Run: headless pygame with SDL's dummy video driver; simulated clock (each Clock.tick advances the game by its frame time, no real sleeping); random seed 0; keys injected as events and as key.get_pressed() state; mouse plan: one left click at the window centre at the start of phase 2, then a move to the lower-right quarter at the start of phase 3.
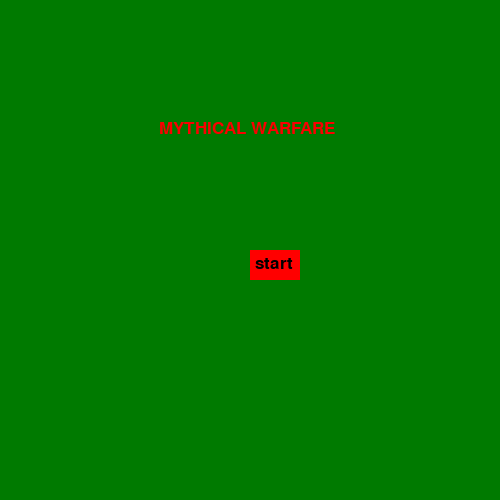
Frame 1 of 4 · flips 1–60 · no input
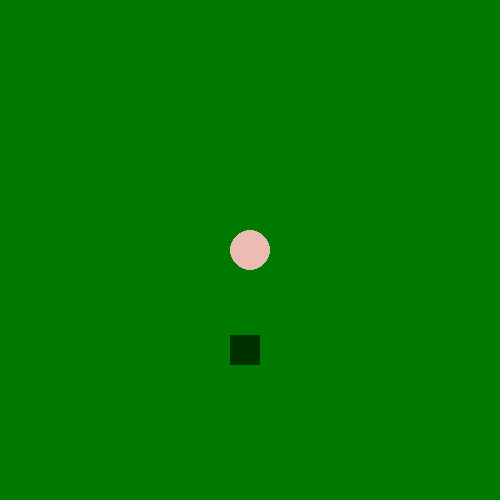
Frame 2 of 4 · flips 61–180 · clicked the window centre · tapped SPACE, RETURN · held RIGHT (→), D
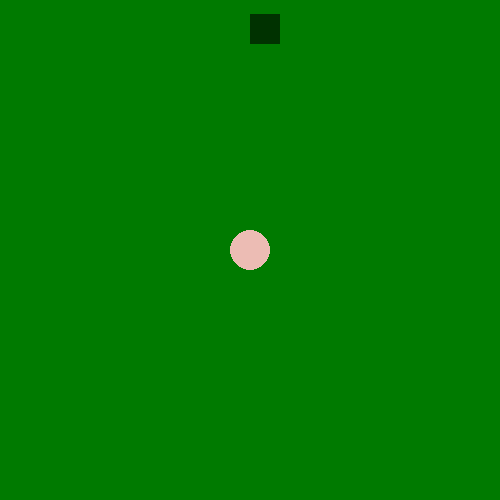
Frame 3 of 4 · flips 181–300 · moved the mouse to the lower-right quarter · held DOWN (↓), S
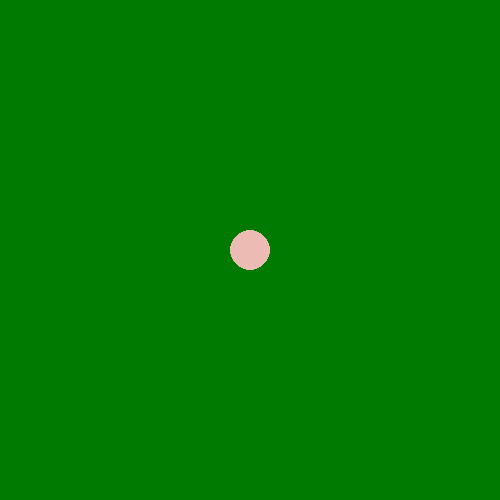
Frame 4 of 4 · flips 301–420 · held LEFT (←), A, UP (↑), W

The pygame program that drew these frames:

#bugs:
# (1) when zombie dead he stays on screen
#
#   fix:
#      idk
#
# (2) zombie moves left only
#    fix: redo the Zombie.update method to calculate distance between
#    zombie and player as vector. Use angle of that vector to rotate the
#    zombie velocity vector. Then add velocity vector to zombie position


import pygame
from pygame import sprite
from pygame import rect
import pygame.math
import math
import random
import time


pygame.init()
pygame.font.init()



player_hit_count= 0



font= pygame.font.SysFont(None, 25)
def message_to_screen(msg,color,pos):
	screen_text= font.render(msg, True, color)
	win.blit(screen_text, (pos))





button_click= 0

class Zombie(pygame.sprite.Sprite):
    def __init__(self, coord):
        super().__init__()
        #self.colour = (0x98, 0xfb, 0x98)  # pale green
        self.colour = (0, 50, 0) # green
        self.width = 30
        self.height = 30
        self.x, self.y = coord

        self.screen_pos = pygame.math.Vector2(0, 0)

        self.image = pygame.Surface([self.width, self.height])
        pygame.draw.rect(self.image, self.colour, [0, 0, self.width, self.height])
        self.rect = self.image.get_rect()

        # max speed of zombie
        self.velocity = pygame.math.Vector2(3, 0)

        self.hp = 3
        self.killed = False
        self.player_hit_count = 0
        self.visible_range = 1000 # zombies can't see very well

    def update_screen_pos(self, player):
        """given player, update zombie screen coordinates"""
        self.screen_pos = pygame.math.Vector2(player.screen_coord((self.x, self.y)))
        self.rect = self.image.get_rect(x=self.screen_pos.x, y=self.screen_pos.y)

    def update(self, player):
        """move toward the player"""
        player_pos = pygame.math.Vector2((player.x, player.y))
        pos = pygame.math.Vector2(self.x, self.y)
        # collision calculation uses screen co-ordinates
        player_screen_pos = pygame.math.Vector2(player.player_screen_coord())
        if not self.rect.collidepoint((player_screen_pos.x, player_screen_pos.y)):
            to_player = player_pos - pos
            if to_player.length() < self.visible_range:
                _, angle_to_player = to_player.as_polar()
                move = self.velocity.rotate(angle_to_player)
                pos += move
                self.x, self.y = pos.x, pos.y
        else:
            self.player_hit_count += 1
            print('gotcha - %d' % self.player_hit_count)
            player.colour = (255,0,0) # player is hit

        self.update_screen_pos(player)

    def hit(self):
        self.hp -= 1
        if self.hp <= 0:
            self.killed = True
            zombie_kill= 0


def health(full_size, pos_x, pos_y):
        player_hp= full_size/600
        health= (player_hp - player_hit_count)
        pygame.display.update
        hp_bar= health
        pygame.draw.rect(win, (255, 0, 0), (pos_x, pos_y, full_size, 25))
        pygame.draw.rect(win, (0,255,0), (40, 30, 20, 10))
        pygame.draw.rect(win, (0, 255, 0), (pos_x, pos_y, health, 25))
        pygame.display.update()







class Button:
	def __init__(self):
		self.colour = (255, 0, 0)
		self.position= 250
		self.rect_coords = (self.position, self.position, 50, 30)
		self.rect = None
		self.clicked = False

	def draw(self):
		 self.rect = pygame.draw.rect(win, self.colour, self.rect_coords)

	def click(self):
		 for event in pygame.event.get():
				if event.type == pygame.MOUSEBUTTONDOWN:
					click = self.rect.collidepoint(pygame.mouse.get_pos())
					if click == 1:
						self.colour = (0, 0, 255)
						self.clicked = True

	def message(self, msg):
			message_to_screen(msg, [0, 0, 0], [255, 255])



class Biome:
	def __init__(self, biome_pos):
		self.size= random.randint(1000, 10000)
		self.terrain= random.choice('rock', 'grass')
		self.vegitation= (True)
	def conditions(self):
		if self.terrain== ('rock'):
			self.vegitation= (False)
		if self.terrain== ('grass'):
			self.vegitation= (True)
	def generate(self):
		if self.vegitation== True:
			biome_type= random.choice('plains', 'forest', 'lake')
		if self.vegitation== False:
			biome_type= random.choice('mountins', 'desert')
		if biome_type== ('forest'):
			trees = []
			for i in range(self.size):
					tree1_pos = (random.randint(-self.size, self.size), random.randint(-self.size, self.size))
					new_tree = Tree(tree1_pos, self.size)
					if not new_tree.is_colliding(player.coord(), radius):
							trees.append(new_tree)
			rocks = []
			for i in range(1000):
					rock1_pos = (random.randint(-self.size, self.size), random.randint(-self.size, self.size))
					new_rock = Rock(rock1_pos, 5)
					if not new_rock.is_colliding(player.coord(), radius):
							rocks.append(new_rock)
			for tree in trees:
				tree.draw(win, player)
			for rock in rocks:
				rock.draw(win, player)
		if biome_type== ('plains'):
			rocks = []
			for i in range(1000):
					rock1_pos = (random.randint(-self.size, self.size), random.randint(-self.size, self.size))
					new_rock = Rock(rock1_pos, 5)
					if not new_rock.is_colliding(player.coord(), radius):
							rocks.append(new_rock)
			for rock in rocks:
				rock.draw(win, player)








class Player:
    def __init__(self, pos, radius, velocity=5, screen_size=(500,500)):
        self.x = pos[0]
        self.y = pos[1]
        self.r = radius
        self.v = velocity
        self.screen_size = screen_size # (x,y) tuple

        self.colour = ( 236, 188, 180)

    def coord(self):
        return (self.x, self.y)


    def map_coord(self, screen_coord):
        """convert a screen coordinate to a map coordinate"""
        x, y = screen_coord
        centre_of_screen = self.player_screen_coord()
        relative_to_player = (x - centre_of_screen[0], y - centre_of_screen[1])
        return (relative_to_player[0] + self.x, relative_to_player[1] + self.y)

    def screen_coord(self, pos):
        """convert pos to screen

        given a pos (x, y) co-ord pair, convert to screen co-ord

        e.g screen (500, 500), player at (0, 0) and pos at (-100, -200)
        then screen_pos should be 150, 50

        """
        x, y = pos
        rel_player = (x - self.x, y - self.y)
        centre_of_screen = self.player_screen_coord()

        return (rel_player[0] + centre_of_screen[0], rel_player[1] + centre_of_screen[1])

    def player_screen_coord(self):
        return (self.screen_size[0]//2, self.screen_size[1]//2)

    def draw(self, win):
        """player is always drawn in centre of screen"""
        centre_of_screen = (self.screen_size[0]//2, self.screen_size[1]//2)
        pygame.draw.circle(win, self.colour, centre_of_screen, self.r)

    def new_pos(self, dirs):
        """update position - dir is comma seperated string - 'left', 'right', 'up' or 'down'"""
        x, y = (self.x, self.y)
        for d in dirs.split(','):
            if d == 'left':
                x -= self.v
            if d == 'right':
                x += self.v
            if d == 'down':
                y -= self.v
            if d == 'up':
                y += self.v
        return (x, y)

    def move_to(self, new_pos):
        self.x, self.y = new_pos

    def overlaps(self, pos, radius=None):
        if radius is None:
            radius = self.r
        if -radius < (pos[0] - self.x) < radius:
            if -radius < (pos[1] - self.y) < radius:
                return True
        return False

    def is_colliding(self, pos, radius):
        """True if circle at pos of given radius is touching"""
        if self.fallen:
            # can't collide with fallen trees - they're gone
            return False
        if self.overlaps(pos, radius + self.r):
            return True
        else:
            return False










class Tree:
    def __init__(self, pos, radius):
        self.x = pos[0]
        self.y = pos[1]
        self.r = radius

        self.chop_count = 4
        self.fallen = False

    def draw(self, win, player):
        screen_x, screen_y = player.screen_coord((self.x, self.y))

        if not self.fallen:
            pygame.draw.circle(win, (210, 105, 30), (screen_x, screen_y), self.r)

    def overlaps(self, pos, radius=None):
        if radius is None:
            radius = self.r
        if -radius < (pos[0] - self.x) < radius:
            if -radius < (pos[1] - self.y) < radius:
                return True
        return False

    def is_colliding(self, pos, radius):
        """True if circle at pos of given radius is touching"""
        if self.fallen:
            # can't collide with fallen trees - they're gone
            return False
        if self.overlaps(pos, radius + self.r):
            return True
        else:
            return False

    def is_chopped(self, click_pos):
        """return True if click pos is inside circle"""
        if self.fallen:
            return False

        # first, simple version
        if -self.r < (click_pos[0] - self.x) < self.r:
            if -self.r < (click_pos[1] - self.y) < self.r:
                self.chop_count -= 1
                if self.chop_count == 0:
                    self.fallen = True
                return True

class Rock(Tree):
    COLOUR = 0xd3d3d3
    def __init__(self, pos, radius):
        super().__init__(pos, radius)
        self.r = radius

    def draw(self, win, player):
        screen_x, screen_y = player.screen_coord((self.x, self.y))

        if not self.fallen:
            pygame.draw.circle(win, self.COLOUR, (screen_x, screen_y), self.r)

    def is_colliding(self, pos, radius):
        """True if circle at pos of given radius is touching"""
        if self.overlaps(pos, radius + self.r):
            return True
        else:
            return False

    def is_chopped(self, click_pos):
        """rocks cant be chopped"""
        return False


pygame.init()
max_x = 500
max_y = 500
win = pygame.display.set_mode((max_x, max_y))
green = (0,122,0)
pygame.display.set_caption('mithical warfair')
win.fill((green))

radius = 20
player = Player((0,0), radius=radius, velocity=5, screen_size=(max_x, max_y))

left_key = pygame.K_a
right_key = pygame.K_d
up_key = pygame.K_w
down_key = pygame.K_s

        
trees = []

for i in range(50):
					tree1_pos = (random.randint(-400, 400), random.randint(-500, 500))
					new_tree = Tree(tree1_pos, 500)
					if not new_tree.is_colliding(player.coord(), radius):
							trees.append(new_tree)



zombies = pygame.sprite.Group()
z = Zombie((random.randint(1, 200), random.randint(1, 200)))
zombies.add(z)


inventory_display = False



fallen_trees = 0

spawn_x= random.randint (1,500)
spawn_y= random.randint (1,500)
game_start= 0

print('show startup button')

startup = True
button = Button()
clock = pygame.time.Clock()
pos_topleft_y= ((max_y/2)-25)
pos_topleft_x= ((max_x)/4)
full_load=	(max_x/2)
win.fill((0, 0, 0))
load= 0
while load<101:
	pygame.display.update
	percentage_load= load * full_load/100
	pygame.draw.rect(win, (255, 0, 0), (pos_topleft_x, pos_topleft_y, full_load, 25))
	pygame.draw.rect(win, (0,255,0), (40, 30, 20, 10))
	pygame.draw.rect(win, (0, 255, 0), (pos_topleft_x, pos_topleft_y, percentage_load, 25))
	pygame.display.update()
	load+= 5
	time.sleep(0.1)
win.fill((green))
pygame.display.update

while startup:
	button.draw()
	button.click()
	if button.clicked:
		startup= False
	message_to_screen('MYTHICAL WARFARE', (250, 0, 0), (159, 120))
	button.message('start')
	pygame.display.update()
	win.fill((green))

def draw_crafting_grid():
	pygame.draw.rect(win, (128,128,128), (250, 0), (50, 50))
	pygame.draw.rect(win, (128,128,128), (200, 0), (50, 50))
	pygame.draw.rect(win, (128,128,128), (250, 50), (50, 50))
	pygame.draw.rect(win, (128,128,128), (200, 50), (50, 50))



print('starting')


run = True
pos_topleft_y= ((max_y/2)-25)
pos_topleft_x= ((max_x)/4)
full_load=	(max_x/2)

load= 0
while load<100:
	pygame.display.update
	percentage_load= load * full_load/100
	pygame.draw.rect(win, (255, 0, 0), (pos_topleft_x, pos_topleft_y, full_load, 25))
	pygame.draw.rect(win, (0,255,0), (40, 30, 20, 10))
	pygame.draw.rect(win, (0, 255, 0), (pos_topleft_x, pos_topleft_y, percentage_load, 25))
	pygame.display.update()
	

	load+= 1








while run:

    player.colour = ( 236, 188, 180)
    for event in pygame.event.get():
        if event.type == pygame.QUIT:
            run = False
        if event.type == pygame.K_ESCAPE:
            	pause= True
            	while pause:
                    button.click()
                    if button.clicked:
                    	run= False
                    	pause= False
                    button.draw()
                    button.message('quit')
                    pygame.time.delay(10)
        if event.type == pygame.MOUSEBUTTONDOWN:
            if event.button == 4: # mouse wheel up
                if player.v < max_x/2:
                    player.v += 1
            if event.button == 5: # mouse wheel down
                if player.v > 0: # can't go slower than full stop!
                    player.v -= 1
            if event.button == 1:
                mouse_pos = pygame.mouse.get_pos()
                map_pos = player.map_coord(mouse_pos)
                for tree in trees:
                    if tree.is_chopped(map_pos):
                        print('chop')
                        if tree.fallen:
                            fallen_trees += 1
                            if fallen_trees == 1:
                                print("TIMBER! That's %d tree." % fallen_trees)
                            else:
                                print("TIMBER! That's %d trees." % fallen_trees)

                for zombie in zombies:
                    if zombie.rect.collidepoint(pygame.mouse.get_pos()):
                        zombie.hit()
                        if zombie.killed:
                            print("Killed a zombie!")

    keys = pygame.key.get_pressed()

    if keys[pygame.K_i]:
        # toggle inventory
        inventory_display = not inventory_display

    # moving down is positive y change!
    # allow multiple keys down at same time - use if not elif
    movement = ''
    if keys[right_key]:
        movement = ','.join(['right'])
    if keys[left_key]:
        movement = ','.join(['left'])
    if keys[down_key]:
        movement = ','.join([movement, 'up'])
    if keys[up_key]:
        movement = ','.join([movement, 'down'])
    new_pos = player.new_pos(movement)
    any_collisions = False
    for tree in trees:
        if tree.is_colliding(new_pos, player.r):
            any_collisions = True
            break
    if not any_collisions:
        player.move_to(new_pos)

    for zombie in zombies:
        zombie.update(player)

    win.fill((green))


  
    zombies.draw(win)
    zombie.hit()
    player.draw(win)

    pygame.display.update()

    clock.tick(30) # frames per second

message_to_screen('Why are you leaving?', [255, 0, 0], [250, 250])
pygame.display.update()
pygame.quit()
